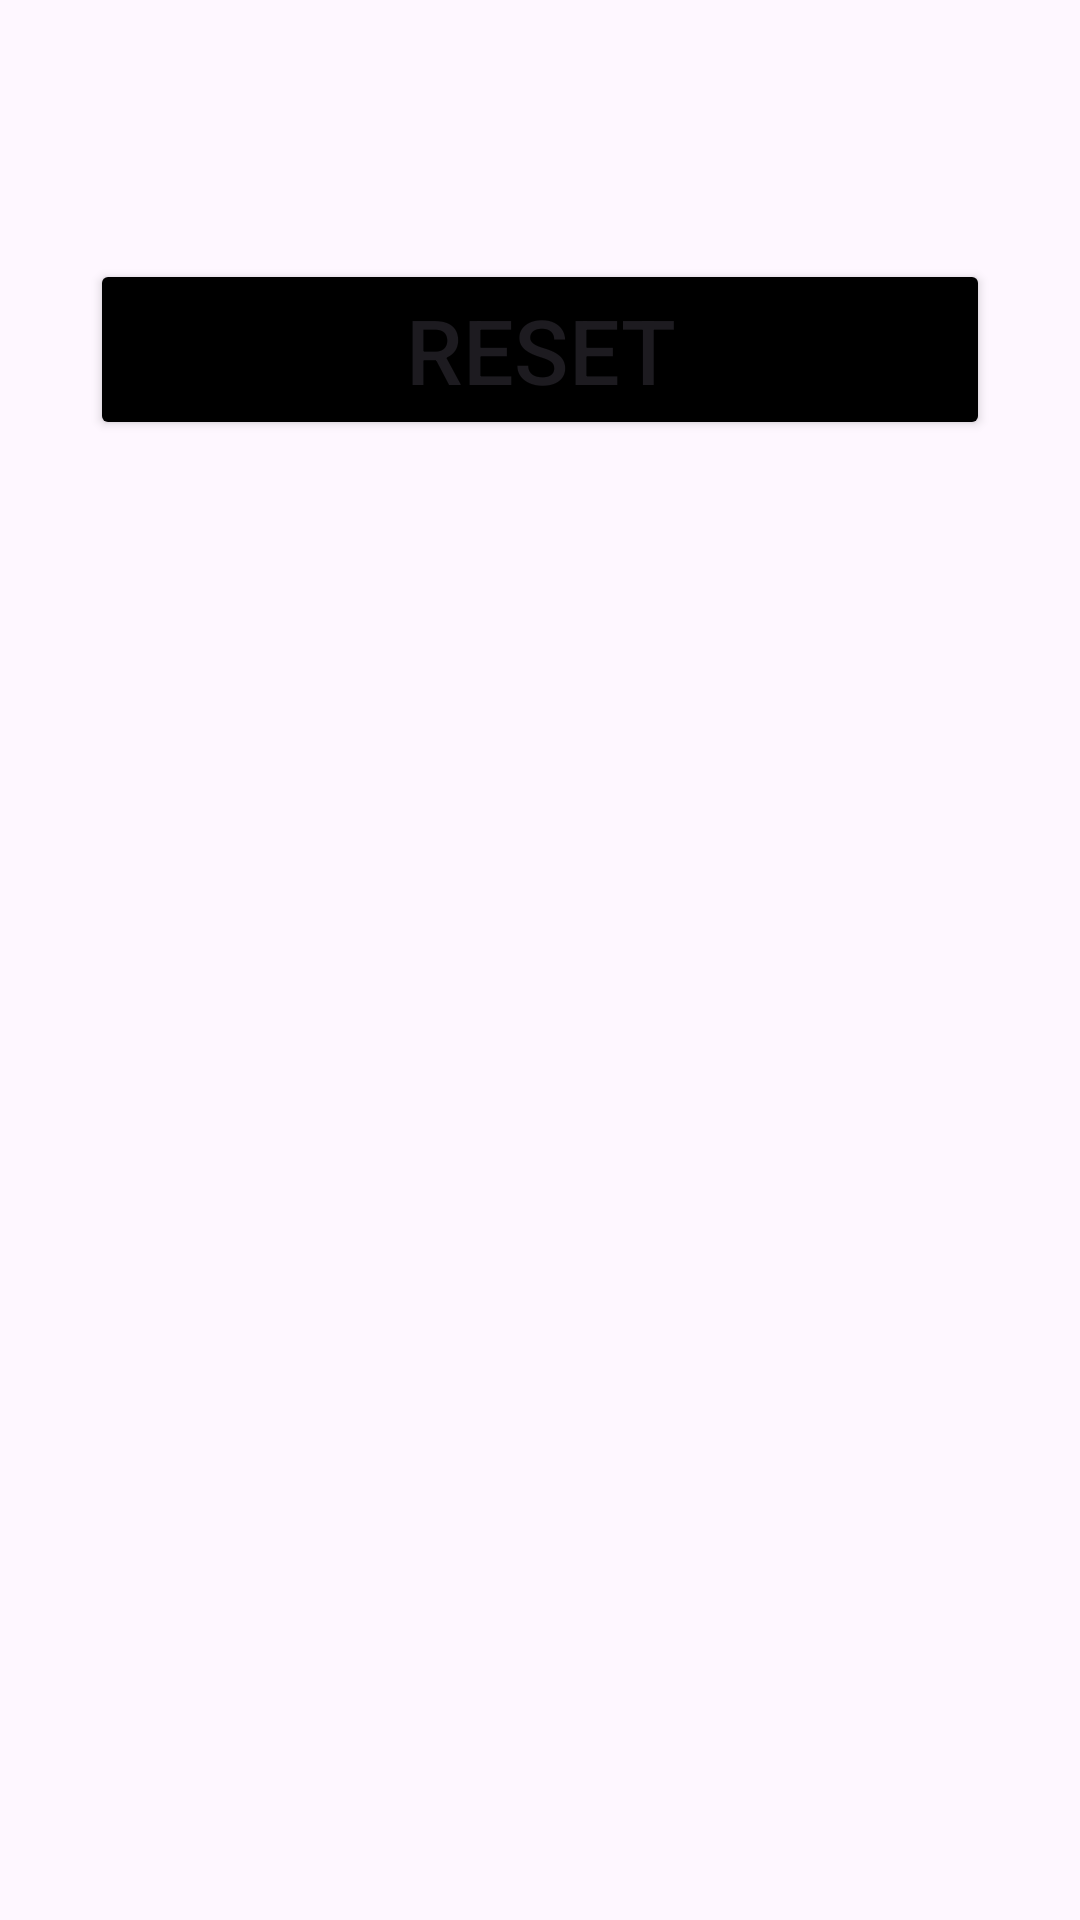

Android layout source for this screen:
<!-- AndroidManifest.xml: application theme Theme.Online_voting_app -->
<!-- res/layout/activity_forget_password.xml -->
<?xml version="1.0" encoding="utf-8"?>
<androidx.constraintlayout.widget.ConstraintLayout xmlns:android="http://schemas.android.com/apk/res/android"
    xmlns:app="http://schemas.android.com/apk/res-auto"
    xmlns:tools="http://schemas.android.com/tools"
    android:layout_width="match_parent"
    android:layout_height="match_parent"
    android:orientation="vertical"
    tools:context="com.example.ForgetPasswordActivity">

    <EditText
        android:id="@+id/email_edit"
        android:layout_width="match_parent"
        android:layout_height="wrap_content"
        android:layout_marginBottom="686dp"
        android:hint="Enter Email"
        android:layout_marginHorizontal="30sp"
        android:layout_marginTop="30sp"
        android:inputType="textEmailAddress"
        app:layout_constraintBottom_toBottomOf="parent"
        app:layout_constraintEnd_toEndOf="parent"
        app:layout_constraintStart_toStartOf="parent"
        app:layout_constraintTop_toTopOf="parent"
        tools:ignore="TouchTargetSizeCheck" />

    <Button
        android:id="@+id/button"
        android:layout_width="match_parent"
        android:layout_height="wrap_content"
        android:layout_marginHorizontal="30dp"
        android:text="Reset"
        android:textSize="30dp"
        android:backgroundTint="@color/black"
        app:layout_constraintBottom_toBottomOf="parent"
        app:layout_constraintEnd_toEndOf="parent"
        app:layout_constraintHorizontal_bias="0.266"
        app:layout_constraintStart_toStartOf="parent"
        app:layout_constraintTop_toTopOf="parent"
        app:layout_constraintVertical_bias="0.149" />

</androidx.constraintlayout.widget.ConstraintLayout>
<!-- resources referenced by this layout -->
<resources>
  <style name="Theme.Online_voting_app" parent="Base.Theme.Online_voting_app" />
  <style name="Base.Theme.Online_voting_app" parent="Theme.Material3.DayNight.NoActionBar">
          
          
      </style>
  <!-- not gathered from this repository: default colours our renderer supplied (Android Studio template values) -->
  <color name="black">#FF000000</color>
</resources>
